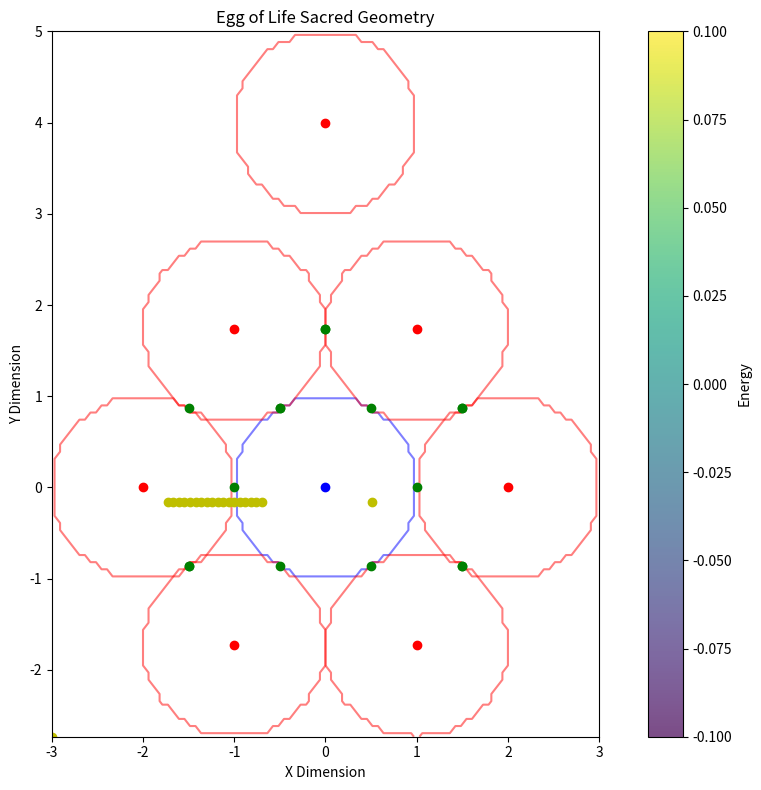
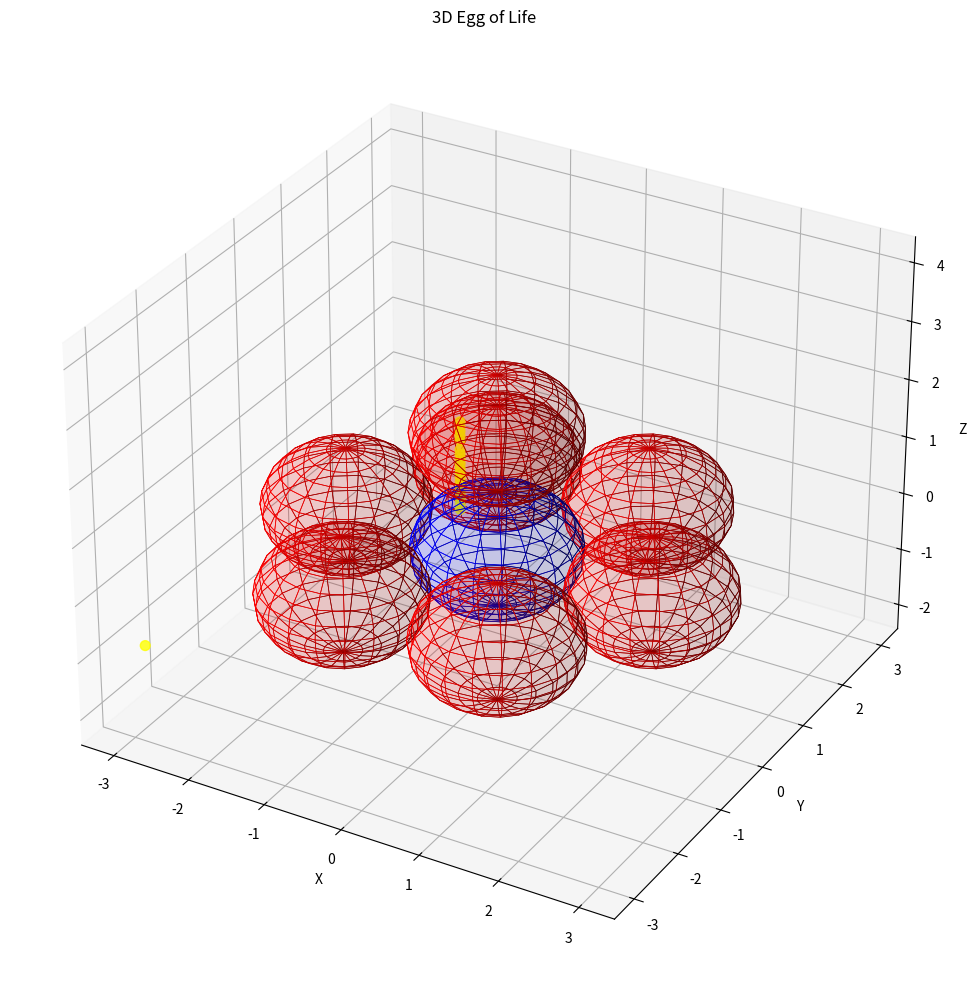

Source code (Python) for these figures, in order:
"""
Egg of Life Module

This module implements the egg of life sacred geometry pattern.
The egg of life consists of 8 spheres arranged in a specific pattern,
where seven spheres are arranged in a perfect hexagon around a central sphere,
all touching their neighbors.

Key functions:
- Generate precise egg of life geometry
- Calculate sacred ratios within the pattern
- Calculate energy distribution at intersection points
- Generate field embedding for the pattern
"""

import numpy as np
import matplotlib.pyplot as plt
from typing import Tuple, Dict, List, Any, Optional

def generate_egg_of_life_2d(center: Tuple[float, float], 
                          radius: float, 
                          resolution: int = 100) -> Dict[str, Any]:
    """
    Generate a 2D egg of life pattern.
    
    Args:
        center: The (x, y) center of the central circle
        radius: The radius of each circle
        resolution: The resolution of the generated grid
        
    Returns:
        Dictionary containing the pattern geometry and properties
    """
    # The Egg of Life consists of 8 circles:
    # 1 central circle
    # 7 circles arranged in a flower pattern around the central circle
    
    # Calculate positions of the circles
    # All circles are the same size and touch their neighbors
    # Distance between centers is 2 * radius
    circle_centers = [center]  # Start with central circle
    
    # Add surrounding circles
    for i in range(6):
        angle = i * np.pi / 3  # 60 degree spacing
        x = center[0] + 2 * radius * np.cos(angle)
        y = center[1] + 2 * radius * np.sin(angle)
        circle_centers.append((x, y))
    
    # Add final circle to make it 8 (this is a bit further out, centered)
    final_circle = (center[0], center[1] + 4 * radius) 
    circle_centers.append(final_circle)
    
    # Create a grid for the pattern
    x_min = min(c[0] for c in circle_centers) - radius
    x_max = max(c[0] for c in circle_centers) + radius
    y_min = min(c[1] for c in circle_centers) - radius
    y_max = max(c[1] for c in circle_centers) + radius
    
    x = np.linspace(x_min, x_max, resolution)
    y = np.linspace(y_min, y_max, resolution)
    X, Y = np.meshgrid(x, y)
    
    # Create individual circles
    circles = []
    for center_point in circle_centers:
        dist = np.sqrt((X - center_point[0])**2 + (Y - center_point[1])**2)
        circle = dist <= radius
        circles.append(circle)
    
    # Combine all circles into one pattern
    combined_pattern = np.zeros((resolution, resolution), dtype=bool)
    for circle in circles:
        combined_pattern = combined_pattern | circle
    
    # Calculate the intersection points between adjacent circles
    # These are the sacred points in the egg of life
    intersection_points = []
    for i in range(len(circle_centers)):
        for j in range(i + 1, len(circle_centers)):
            c1 = circle_centers[i]
            c2 = circle_centers[j]
            
            # Calculate distance between centers
            distance = np.sqrt((c1[0] - c2[0])**2 + (c1[1] - c2[1])**2)
            
            # If circles intersect (distance < 2*radius but > 0)
            if distance < 2 * radius + 1e-10 and distance > 1e-10:
                # Calculate midpoint between centers
                mid_x = (c1[0] + c2[0]) / 2
                mid_y = (c1[1] + c2[1]) / 2
                
                # Calculate direction vector from c1 to c2
                dx = c2[0] - c1[0]
                dy = c2[1] - c1[1]
                length = np.sqrt(dx**2 + dy**2)
                dx, dy = dx/length, dy/length
                
                # Calculate perpendicular vector
                px, py = -dy, dx
                
                # Calculate distance from midpoint to intersection
                d = np.sqrt(radius**2 - (distance/2)**2)
                
                # Calculate intersection points
                point1 = (mid_x + px * d, mid_y + py * d)
                point2 = (mid_x - px * d, mid_y - py * d)
                
                # Only add if they're not already in the list
                # (within a small tolerance)
                for point in [point1, point2]:
                    if not any(np.sqrt((p[0]-point[0])**2 + (p[1]-point[1])**2) < 1e-10 for p in intersection_points):
                        intersection_points.append(point)
    
    return {
        'pattern': combined_pattern,
        'circles': circles,
        'centers': circle_centers,
        'radius': radius,
        'grid_x': X,
        'grid_y': Y,
        'intersection_points': intersection_points
    }

def generate_egg_of_life_3d(center: Tuple[float, float, float], 
                          radius: float, 
                          resolution: int = 50) -> Dict[str, Any]:
    """
    Generate a 3D egg of life pattern.
    
    Args:
        center: The (x, y, z) center of the central sphere
        radius: The radius of each sphere
        resolution: The resolution of the generated grid
        
    Returns:
        Dictionary containing the pattern geometry and properties
    """
    # The 3D Egg of Life consists of 8 spheres arranged in a specific pattern
    
    # Calculate positions of the spheres
    # Central sphere
    sphere_centers = [center]
    
    # Six spheres around in a hexagonal pattern in the xy-plane
    for i in range(6):
        angle = i * np.pi / 3  # 60 degree spacing
        x = center[0] + 2 * radius * np.cos(angle)
        y = center[1] + 2 * radius * np.sin(angle)
        z = center[2]
        sphere_centers.append((x, y, z))
    
    # Final sphere above the structure
    final_sphere = (center[0], center[1], center[2] + 2 * radius)
    sphere_centers.append(final_sphere)
    
    # Create a grid for the 3D pattern
    x_min = min(c[0] for c in sphere_centers) - radius
    x_max = max(c[0] for c in sphere_centers) + radius
    y_min = min(c[1] for c in sphere_centers) - radius
    y_max = max(c[1] for c in sphere_centers) + radius
    z_min = min(c[2] for c in sphere_centers) - radius
    z_max = max(c[2] for c in sphere_centers) + radius
    
    x = np.linspace(x_min, x_max, resolution)
    y = np.linspace(y_min, y_max, resolution)
    z = np.linspace(z_min, z_max, resolution)
    X, Y, Z = np.meshgrid(x, y, z, indexing='ij')
    
    # Create individual spheres (as masks)
    spheres = []
    for sphere_center in sphere_centers:
        dist = np.sqrt((X - sphere_center[0])**2 + 
                       (Y - sphere_center[1])**2 + 
                       (Z - sphere_center[2])**2)
        sphere = dist <= radius
        spheres.append(sphere)
    
    # Combine all spheres into one pattern
    combined_pattern = np.zeros((resolution, resolution, resolution), dtype=bool)
    for sphere in spheres:
        combined_pattern = combined_pattern | sphere
    
    # Calculate the intersection circles between adjacent spheres
    intersection_circles = []
    for i in range(len(sphere_centers)):
        for j in range(i + 1, len(sphere_centers)):
            c1 = sphere_centers[i]
            c2 = sphere_centers[j]
            
            # Calculate distance between centers
            distance = np.sqrt(sum((c1[k] - c2[k])**2 for k in range(3)))
            
            # If spheres intersect (distance < 2*radius but > 0)
            if distance < 2 * radius + 1e-10 and distance > 1e-10:
                # Calculate midpoint between centers
                midpoint = [(c1[k] + c2[k]) / 2 for k in range(3)]
                
                # Calculate direction vector from c1 to c2
                direction = [c2[k] - c1[k] for k in range(3)]
                length = np.sqrt(sum(d**2 for d in direction))
                direction = [d/length for d in direction]
                
                # Calculate radius of intersection circle
                circle_radius = np.sqrt(radius**2 - (length/2)**2)
                
                intersection_circles.append({
                    'center': midpoint,
                    'radius': circle_radius,
                    'normal': direction
                })
    
    return {
        'pattern': combined_pattern,
        'spheres': spheres,
        'centers': sphere_centers,
        'radius': radius,
        'grid_x': X,
        'grid_y': Y,
        'grid_z': Z,
        'intersection_circles': intersection_circles
    }

def calculate_egg_sacred_ratios(egg_data: Dict[str, Any]) -> Dict[str, float]:
    """
    Calculate the sacred ratios and proportions in the egg of life.
    
    Args:
        egg_data: Dictionary containing egg of life geometry data
        
    Returns:
        Dictionary of calculated sacred ratios
    """
    radius = egg_data['radius']
    centers = egg_data['centers']
    
    # Calculate the distance between center and surrounding circles
    # (should be 2 * radius)
    central_distances = []
    for i in range(1, len(centers)):
        center_point = centers[i]
        center_distance = np.sqrt(sum((center_point[j] - centers[0][j])**2 
                                    for j in range(len(centers[0]))))
        central_distances.append(center_distance)
    
    avg_center_distance = np.mean(central_distances)
    distance_radius_ratio = avg_center_distance / radius
    
    # Calculate the overall width and height of the pattern
    if len(centers[0]) == 2:  # 2D
        width = max(c[0] for c in centers) - min(c[0] for c in centers) + 2 * radius
        height = max(c[1] for c in centers) - min(c[1] for c in centers) + 2 * radius
    else:  # 3D
        width = max(c[0] for c in centers) - min(c[0] for c in centers) + 2 * radius
        height = max(c[1] for c in centers) - min(c[1] for c in centers) + 2 * radius
        depth = max(c[2] for c in centers) - min(c[2] for c in centers) + 2 * radius
    
    # Ratios related to the golden mean phi
    phi = (1 + np.sqrt(5)) / 2
    
    # In 2D, hexagonal arrangement of circles forms specific ratios
    hexagon_diameter = 4 * radius  # Distance across hexagon (point to point)
    hexagon_side = 2 * radius  # Side length of the hexagon formed by centers
    hexagon_ratio = hexagon_diameter / hexagon_side  # Approximates 2
    
    # Ratio of overall structure height to width
    if len(centers[0]) == 2:  # 2D
        aspect_ratio = height / width
        return {
            'distance_radius_ratio': distance_radius_ratio,
            'hexagon_ratio': hexagon_ratio,
            'aspect_ratio': aspect_ratio,
            'phi_approximation': hexagon_diameter / (hexagon_side * phi),
            'width': width,
            'height': height
        }
    else:  # 3D
        aspect_ratio_xy = height / width
        aspect_ratio_z = depth / width
        return {
            'distance_radius_ratio': distance_radius_ratio,
            'hexagon_ratio': hexagon_ratio,
            'aspect_ratio_xy': aspect_ratio_xy,
            'aspect_ratio_z': aspect_ratio_z,
            'phi_approximation': hexagon_diameter / (hexagon_side * phi),
            'width': width,
            'height': height,
            'depth': depth
        }

def calculate_egg_energy_distribution(egg_data: Dict[str, Any], 
                                     base_frequency: float = 432.0) -> Dict[str, Any]:
    """
    Calculate the energy distribution within the egg of life.
    
    Args:
        egg_data: Dictionary containing egg of life geometry data
        base_frequency: The base frequency for energy calculations
        
    Returns:
        Dictionary containing energy distribution data
    """
    radius = egg_data['radius']
    centers = egg_data['centers']
    
    if 'grid_z' in egg_data:  # 3D case
        X = egg_data['grid_x']
        Y = egg_data['grid_y']
        Z = egg_data['grid_z']
        
        # Calculate distance from each point to each sphere center
        energy = np.zeros_like(X, dtype=float)
        
        for center_point in centers:
            dist = np.sqrt((X - center_point[0])**2 + 
                          (Y - center_point[1])**2 + 
                          (Z - center_point[2])**2)
            
            # Energy is highest at the sphere boundaries
            # Using a Gaussian shell around each sphere
            shell_energy = np.exp(-((dist - radius) / (radius * 0.05))**2)
            energy += shell_energy
        
        # Enhancement at intersection circles
        for circle in egg_data['intersection_circles']:
            circle_center = circle['center']
            circle_radius = circle['radius']
            circle_normal = circle['normal']
            
            # Calculate vectors from circle center to each grid point
            vectors = np.stack([(X - circle_center[0]), 
                               (Y - circle_center[1]), 
                               (Z - circle_center[2])], axis=-1)
            
            # Calculate component along normal (distance from the circle's plane)
            normal_vec = np.array(circle_normal)
            normal_dist = np.abs(np.sum(vectors * normal_vec, axis=-1))
            
            # Calculate distance in circle plane
            plane_dist = np.sqrt(np.sum(vectors**2, axis=-1) - normal_dist**2)
            
            # Energy is highest near the circle itself
            circle_energy = np.exp(-((plane_dist - circle_radius) / (radius * 0.05))**2) * \
                           np.exp(-(normal_dist / (radius * 0.05))**2)
            
            energy += circle_energy * 2.0  # Double weight for intersections
    
    else:  # 2D case
        X = egg_data['grid_x']
        Y = egg_data['grid_y']
        
        # Calculate distance from each point to each circle center
        energy = np.zeros_like(X, dtype=float)
        
        for center_point in centers:
            dist = np.sqrt((X - center_point[0])**2 + (Y - center_point[1])**2)
            
            # Energy is highest at the circle boundaries
            # Create a thin shell of energy at the boundary of each circle
            shell_energy = np.exp(-((dist - radius) / (radius * 0.05))**2)
            energy += shell_energy
        
        # Enhancement at intersection points
        intersection_points = egg_data['intersection_points']
        for point in intersection_points:
            point_energy = np.exp(-((X - point[0])**2 + (Y - point[1])**2) / (radius * 0.05)**2)
            energy += point_energy * 2.0  # Double weight for intersections
    
    # Normalize energy to [0, 1]
    if np.max(energy) > 0:
        energy = energy / np.max(energy)
    
    # Find points of maximum energy
    # These are sacred points in the egg of life
    if 'grid_z' in egg_data:  # 3D case
        # Flatten arrays for easier processing
        flat_energy = energy.flatten()
        flat_x = X.flatten()
        flat_y = Y.flatten()
        flat_z = Z.flatten()
        
        # Find indices of top energy points
        top_indices = np.argsort(flat_energy)[-20:]  # Get 20 highest points
        
        # Get coordinates of these points
        max_energy_points = [(flat_x[i], flat_y[i], flat_z[i]) for i in top_indices]
        max_energy_values = [flat_energy[i] for i in top_indices]
    else:  # 2D case
        # Flatten arrays for easier processing
        flat_energy = energy.flatten()
        flat_x = X.flatten()
        flat_y = Y.flatten()
        
        # Find indices of top energy points
        top_indices = np.argsort(flat_energy)[-20:]  # Get 20 highest points
        
        # Get coordinates of these points
        max_energy_points = [(flat_x[i], flat_y[i]) for i in top_indices]
        max_energy_values = [flat_energy[i] for i in top_indices]
    
    return {
        'energy': energy,
        'max_energy_points': max_energy_points,
        'max_energy_values': max_energy_values,
        'base_frequency': base_frequency
    }

def embed_egg_in_field(field_array: np.ndarray, 
                      center: Tuple[float, float, float],
                      radius: float,
                      strength: float = 1.0) -> np.ndarray:
    """
    Embed an egg of life pattern into a 3D field array.
    
    Args:
        field_array: 3D numpy array representing the field
        center: Center coordinates (x, y, z)
        radius: Radius of each sphere in the pattern
        strength: Strength of the pattern (0.0 to 1.0)
        
    Returns:
        Modified field array with embedded pattern
    """
    field_shape = field_array.shape
    
    # Create coordinate grids
    x, y, z = np.meshgrid(
        np.arange(field_shape[0]),
        np.arange(field_shape[1]),
        np.arange(field_shape[2]),
        indexing='ij'
    )
    
    # Generate 3D egg of life data (just to get the centers)
    egg_data = generate_egg_of_life_3d(center, radius, resolution=20)
    centers = egg_data['centers']
    
    # Initialize energy field
    energy = np.zeros(field_shape)
    
    # Calculate energy from each sphere
    for sphere_center in centers:
        dist = np.sqrt((x - sphere_center[0])**2 + 
                      (y - sphere_center[1])**2 + 
                      (z - sphere_center[2])**2)
        
        # Energy is highest at the sphere boundaries
        shell_energy = np.exp(-((dist - radius) / (radius * 0.1))**2)
        energy += shell_energy
    
    # Enhancement at intersection circles
    # Calculate the intersection circles between adjacent spheres
    for i in range(len(centers)):
        for j in range(i + 1, len(centers)):
            c1 = centers[i]
            c2 = centers[j]
            
            # Calculate distance between centers
            distance = np.sqrt(sum((c1[k] - c2[k])**2 for k in range(3)))
            
            # If spheres intersect (distance < 2*radius but > 0)
            if distance < 2 * radius + 1e-10 and distance > 1e-10:
                # Calculate midpoint between centers
                midpoint = [(c1[k] + c2[k]) / 2 for k in range(3)]
                
                # Calculate direction vector from c1 to c2
                direction = [c2[k] - c1[k] for k in range(3)]
                length = np.sqrt(sum(d**2 for d in direction))
                direction = [d/length for d in direction]
                
                # Calculate radius of intersection circle
                circle_radius = np.sqrt(radius**2 - (distance/2)**2)
                
                # Calculate vectors from circle center to each grid point
                vectors = np.stack([(x - midpoint[0]), 
                                   (y - midpoint[1]), 
                                   (z - midpoint[2])], axis=-1)
                
                # Calculate component along normal (distance from the circle's plane)
                normal_vec = np.array(direction)
                normal_dist = np.abs(np.sum(vectors * normal_vec, axis=-1))
                
                # Calculate distance in circle plane
                plane_dist = np.sqrt(np.sum(vectors**2, axis=-1) - normal_dist**2)
                
                # Energy is highest near the circle itself
                circle_energy = np.exp(-((plane_dist - circle_radius) / (radius * 0.05))**2) * \
                               np.exp(-(normal_dist / (radius * 0.05))**2)
                
                energy += circle_energy * 2.0  # Double weight for intersections
    
    # Normalize energy to [0, 1]
    if np.max(energy) > 0:
        energy = energy / np.max(energy)
    
    # Apply pattern to field with given strength
    modified_field = field_array * (1.0 + energy * strength)
    
    # Normalize field after modification
    if np.max(np.abs(modified_field)) > 0:
        modified_field = modified_field / np.max(np.abs(modified_field))
    
    return modified_field

def visualize_egg_of_life_2d(egg_data: Dict[str, Any], 
                           show_energy: bool = False,
                           show_sacred_points: bool = False) -> plt.Figure:
    """
    Create a visualization of the 2D egg of life pattern.
    
    Args:
        egg_data: Dictionary containing egg of life geometry data
        show_energy: Whether to overlay energy distribution
        show_sacred_points: Whether to mark sacred points
        
    Returns:
        matplotlib Figure object
    """
    fig, ax = plt.subplots(figsize=(10, 8))
    
    # Extract data
    X = egg_data['grid_x']
    Y = egg_data['grid_y']
    circles = egg_data['circles']
    centers = egg_data['centers']
    radius = egg_data['radius']
    
    # Plot each circle as a contour
    for i, circle in enumerate(circles):
        color = 'blue' if i == 0 else 'red'
        ax.contour(X, Y, circle.astype(int), levels=[0.5], colors=[color], alpha=0.5)
    
    # Plot the combined pattern
    if show_energy and 'energy' in egg_data:
        # Show energy distribution as a heatmap
        im = ax.imshow(egg_data['energy'], extent=[X.min(), X.max(), Y.min(), Y.max()], 
                      origin='lower', cmap='viridis', alpha=0.7)
        fig.colorbar(im, ax=ax, label='Energy')
    else:
        # Just show the pattern region
        ax.contourf(X, Y, egg_data['pattern'].astype(int), levels=[0.5, 1.5], 
                   colors=['purple'], alpha=0.3)
    
    # Mark centers of circles
    for i, center_point in enumerate(centers):
        color = 'blue' if i == 0 else 'red'
        ax.plot(center_point[0], center_point[1], 'o', color=color, markersize=6)
    
    # Mark intersection points
    if 'intersection_points' in egg_data:
        for point in egg_data['intersection_points']:
            ax.plot(point[0], point[1], 'go', markersize=6)
    
    # Mark sacred points (high energy points)
    if show_sacred_points and 'max_energy_points' in egg_data:
        for point in egg_data['max_energy_points']:
            if len(point) == 2:  # 2D points
                ax.plot(point[0], point[1], 'yo', markersize=6)
    
    # Add title and labels
    ax.set_title('Egg of Life Sacred Geometry')
    ax.set_xlabel('X Dimension')
    ax.set_ylabel('Y Dimension')
    
    # Ensure equal aspect ratio
    ax.set_aspect('equal')
    
    return fig

def visualize_egg_of_life_3d(egg_data: Dict[str, Any], 
                            show_energy: bool = False) -> plt.Figure:
    """
    Create a 3D visualization of the egg of life pattern.
    
    Args:
        egg_data: Dictionary containing egg of life geometry data
        show_energy: Whether to show energy distribution
        
    Returns:
        matplotlib Figure object
    """
    fig = plt.figure(figsize=(12, 10))
    ax = fig.add_subplot(111, projection='3d')
    
    # Extract centers and radii
    centers = egg_data['centers']
    radius = egg_data['radius']
    
    # Plot spheres as wireframes
    for i, center_point in enumerate(centers):
        # Create a wireframe sphere
        u = np.linspace(0, 2 * np.pi, 20)
        v = np.linspace(0, np.pi, 15)
        
        x = center_point[0] + radius * np.outer(np.cos(u), np.sin(v))
        y = center_point[1] + radius * np.outer(np.sin(u), np.sin(v))
        z = center_point[2] + radius * np.outer(np.ones(np.size(u)), np.cos(v))
        
        # Use different colors for different spheres
        color = 'blue' if i == 0 else 'red'
        ax.plot_surface(x, y, z, color=color, alpha=0.1, linewidth=0.5, edgecolors=color)
    
    # Plot intersection circles
    if 'intersection_circles' in egg_data:
        for circle in egg_data['intersection_circles']:
            circle_center = circle['center']
            circle_radius = circle['radius']
            circle_normal = circle['normal']
            
            # Create a basis for the circle plane
            # First basis vector is the normal
            e1 = np.array(circle_normal)
            
            # Create a second basis vector perpendicular to the normal
            if np.abs(e1[0]) > np.abs(e1[1]):
                e2 = np.array([-e1[2], 0, e1[0]])
            else:
                e2 = np.array([0, -e1[2], e1[1]])
            e2 = e2 / np.linalg.norm(e2)
            
            # Third basis vector from cross product
            e3 = np.cross(e1, e2)
            
            # Create circle points
            theta = np.linspace(0, 2 * np.pi, 50)
            circle_x = circle_center[0] + circle_radius * (np.cos(theta) * e2[0] + np.sin(theta) * e3[0])
            circle_y = circle_center[1] + circle_radius * (np.cos(theta) * e2[1] + np.sin(theta) * e3[1])
            circle_z = circle_center[2] + circle_radius * (np.cos(theta) * e2[2] + np.sin(theta) * e3[2])
            
            ax.plot(circle_x, circle_y, circle_z, 'g-', linewidth=2)
    
    # Plot energy distribution if requested
    if show_energy and 'energy' in egg_data:
        # We can't easily show a 3D energy field in a 3D plot
        # Instead, show high energy points
        if 'max_energy_points' in egg_data:
            energy_points = egg_data['max_energy_points']
            x = [p[0] for p in energy_points]
            y = [p[1] for p in energy_points]
            z = [p[2] for p in energy_points]
            ax.scatter(x, y, z, color='yellow', s=50, alpha=0.8)
    
    # Set labels and title
    ax.set_xlabel('X')
    ax.set_ylabel('Y')
    ax.set_zlabel('Z')
    ax.set_title('3D Egg of Life')
    
    # Set equal aspect ratio
    limits = np.array([
        ax.get_xlim3d(),
        ax.get_ylim3d(),
        ax.get_zlim3d(),
    ])
    center = np.mean(limits, axis=1)
    radius = 0.5 * np.max(np.abs(limits[:, 1] - limits[:, 0]))
    
    ax.set_xlim3d([center[0] - radius, center[0] + radius])
    ax.set_ylim3d([center[1] - radius, center[1] + radius])
    ax.set_zlim3d([center[2] - radius, center[2] + radius])
    
    return fig

def get_base_glyph_elements(center: Tuple[float, float], radius: float) -> Dict[str, Any]:
    """
    Returns the geometric elements (circles) for a simple line art
    representation of the Egg of Life.
    """
    egg_data = generate_egg_of_life_2d(center, radius, resolution=10) # Low res for data
    
    circles_data = []
    for center_pos_egg in egg_data['centers']: # Renamed
        circles_data.append({'center': tuple(center_pos_egg), 'radius': egg_data['radius']})

    all_x_egg = [c[0] for c in egg_data['centers']]; all_y_egg = [c[1] for c in egg_data['centers']] # Renamed
    padding_egg = egg_data['radius'] * 0.2 # Renamed

    return {
        'circles': circles_data,
        'projection_type': '2d',
        'bounding_box': {
            'xmin': float(min(all_x_egg) - egg_data['radius'] - padding_egg), 
            'xmax': float(max(all_x_egg) + egg_data['radius'] + padding_egg),
            'ymin': float(min(all_y_egg) - egg_data['radius'] - padding_egg), 
            'ymax': float(max(all_y_egg) + egg_data['radius'] + padding_egg),
        }
    }

# Example usage
if __name__ == "__main__":
    # Create a 2D egg of life
    center_2d = (0, 0)
    radius_2d = 1.0
    
    egg_2d = generate_egg_of_life_2d(center_2d, radius_2d)
    
    # Calculate energy distribution
    energy_data_2d = calculate_egg_energy_distribution(egg_2d)
    egg_2d.update(energy_data_2d)
    
    # Calculate sacred ratios
    ratios_2d = calculate_egg_sacred_ratios(egg_2d)
    print("2D Sacred Ratios:")
    for key, value in ratios_2d.items():
        print(f"{key}: {value}")
    
    # Visualize 2D
    fig_2d = visualize_egg_of_life_2d(egg_2d, show_energy=True, show_sacred_points=True)
    plt.figure(fig_2d.number)
    plt.tight_layout()
    plt.show()
    
    # Create a 3D egg of life
    center_3d = (0, 0, 0)
    radius_3d = 1.0
    
    egg_3d = generate_egg_of_life_3d(center_3d, radius_3d)
    
    # Calculate energy distribution
    energy_data_3d = calculate_egg_energy_distribution(egg_3d)
    egg_3d.update(energy_data_3d)
    
    # Calculate sacred ratios
    ratios_3d = calculate_egg_sacred_ratios(egg_3d)
    print("\n3D Sacred Ratios:")
    for key, value in ratios_3d.items():
        print(f"{key}: {value}")
    
    # Visualize 3D
    fig_3d = visualize_egg_of_life_3d(egg_3d, show_energy=True)
    plt.figure(fig_3d.number)
    plt.tight_layout()
    plt.show()